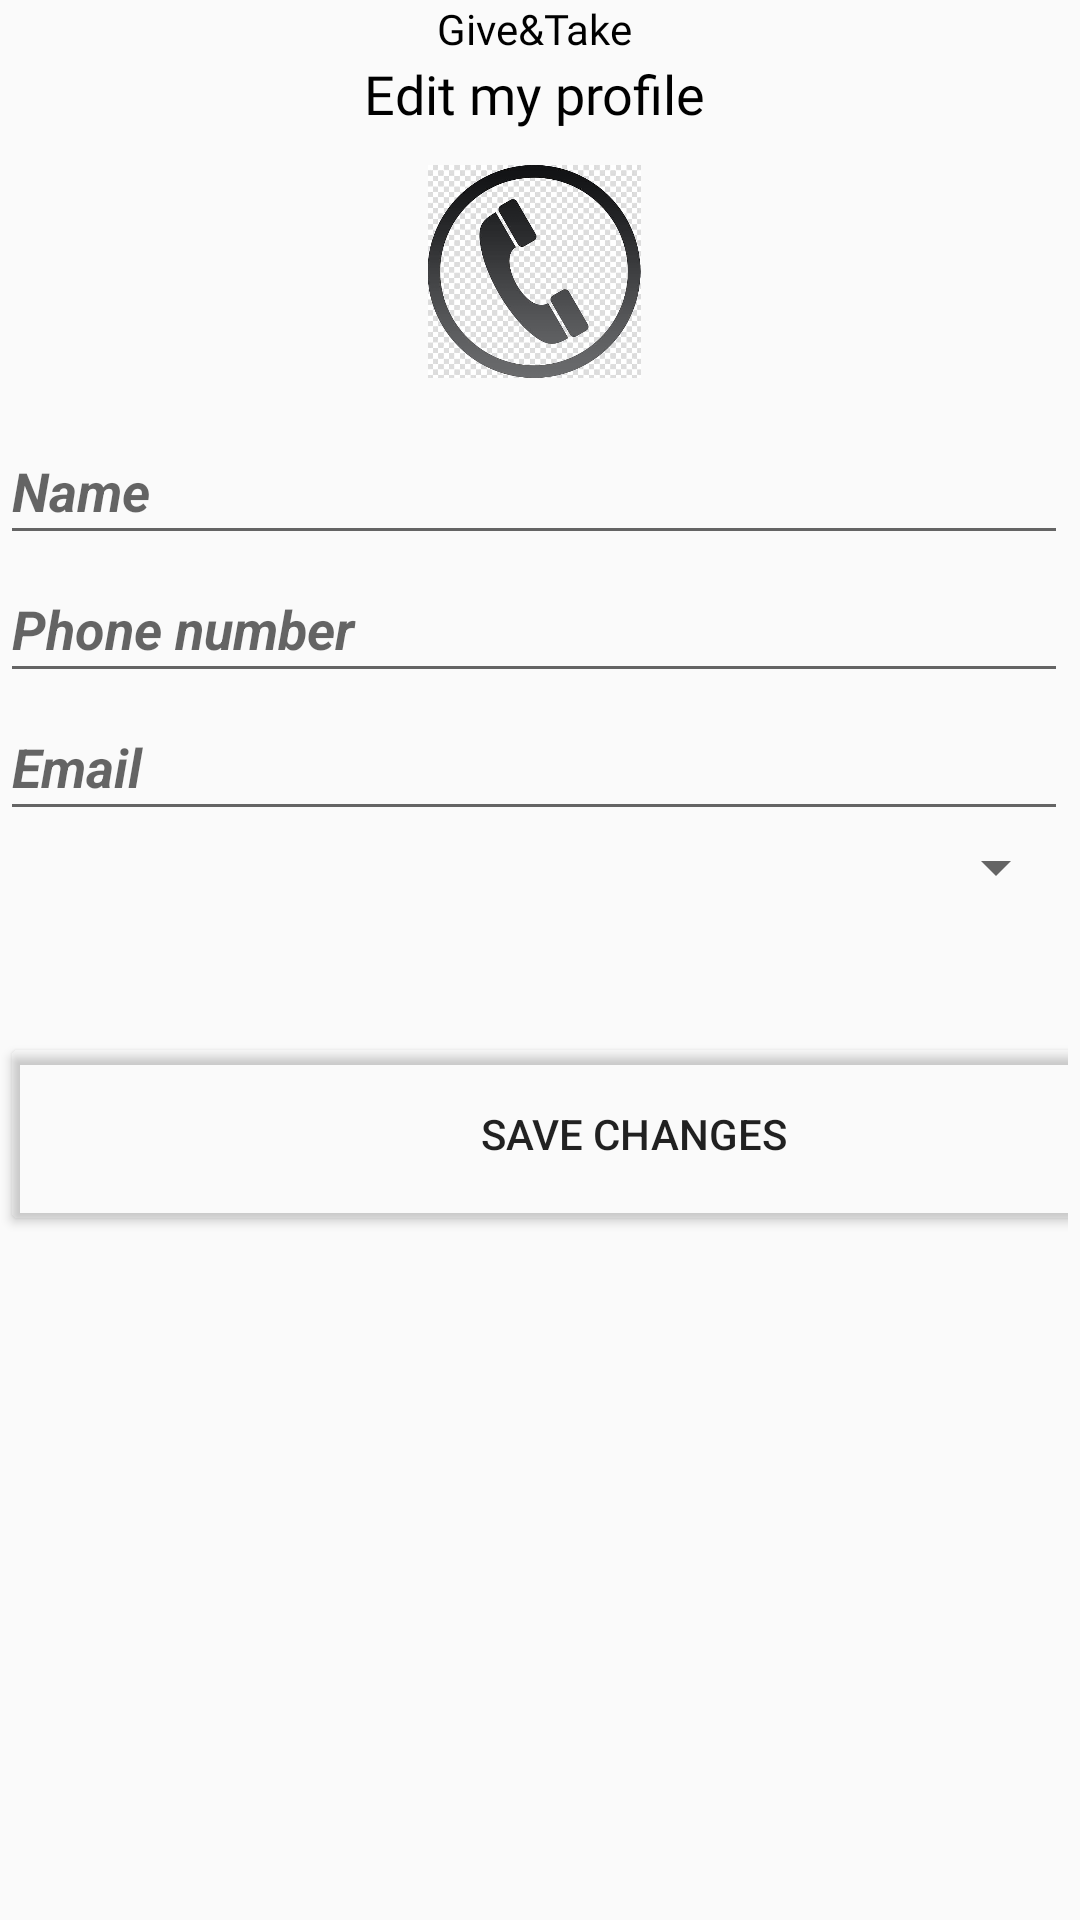

The Android layout XML behind this screen, and the referenced resources:
<!-- AndroidManifest.xml: application theme AppTheme -->
<!-- res/layout/activity_edit_profile.xml -->
<?xml version="1.0" encoding="utf-8"?>
<LinearLayout xmlns:android="http://schemas.android.com/apk/res/android"
    xmlns:app="http://schemas.android.com/apk/res-auto"
    xmlns:tools="http://schemas.android.com/tools"
    android:layout_width="match_parent"
    android:layout_height="match_parent"
    android:background="@drawable/orange1">

    <ScrollView
        android:layout_width="match_parent"
        android:layout_height="match_parent"
        android:layout_alignParentTop="true"
        android:layout_alignParentEnd="true"
        android:layout_centerHorizontal="true"
        android:layout_marginTop="0dp"
        android:layout_marginEnd="4dp">

        <LinearLayout
            android:layout_width="match_parent"
            android:layout_height="match_parent"
            android:orientation="vertical">

            <TextView

                android:id="@+id/textView3"
                android:layout_width="match_parent"
                android:layout_height="wrap_content"
                android:fontFamily="@font/damion"
                android:text="Give&amp;Take"
                android:textAlignment="center"
                android:textColor="@android:color/black"
                android:textSize="@dimen/app_name_size" />

            <TextView

                android:id="@+id/textView4"
                android:layout_width="match_parent"
                android:layout_height="36dp"
                android:fontFamily="@font/damion"
                android:text="Edit my profile"
                android:textAlignment="center"
                android:textColor="@android:color/black"
                android:textSize="18sp" />

            <ImageView
                android:id="@+id/imageView"
                android:layout_width="match_parent"
                android:layout_height="71dp"
                app:srcCompat="@drawable/profile_image" />

            <Space
                android:layout_width="match_parent"
                android:layout_height="13dp" />

            <LinearLayout
                android:layout_width="match_parent"
                android:layout_height="46dp"
                android:orientation="horizontal">

                <EditText
                    android:id="@+id/changename"
                    android:layout_width="match_parent"
                    android:layout_height="match_parent"
                    android:hint="Name"
                    android:textAlignment="textStart"
                    android:textSize="18sp"
                    android:textStyle="bold|italic" />

            </LinearLayout>

            <LinearLayout
                android:layout_width="match_parent"
                android:layout_height="46dp"
                android:orientation="horizontal">

                <EditText
                    android:id="@+id/changephone"
                    android:layout_width="277dp"
                    android:layout_height="match_parent"
                    android:layout_weight="1"
                    android:hint="Phone number"
                    android:textAlignment="textStart"
                    android:textSize="18sp"
                    android:textStyle="bold|italic" />

            </LinearLayout>

            <LinearLayout
                android:layout_width="match_parent"
                android:layout_height="46dp"
                android:orientation="horizontal">

                <EditText
                    android:id="@+id/changemail"
                    android:layout_width="277dp"
                    android:layout_height="match_parent"
                    android:layout_weight="1"
                    android:hint="Email"
                    android:lineSpacingExtra="10sp"
                    android:textAlignment="textStart"
                    android:textSize="18sp"
                    android:textStyle="bold|italic" />

            </LinearLayout>

            <LinearLayout
                android:layout_width="match_parent"
                android:layout_height="46dp"
                android:orientation="horizontal">

                <Spinner
                    android:id="@+id/cityspinner"
                    android:layout_width="match_parent"
                    android:layout_height="wrap_content" />


            </LinearLayout>

            <Space
                android:layout_width="match_parent"
                android:layout_height="21dp" />

            <Button
                android:id="@+id/btn_back"
                android:layout_width="422dp"
                android:layout_height="68dp"
                android:backgroundTint="@android:color/transparent"
                android:text="Save changes" />


        </LinearLayout>

    </ScrollView>

</LinearLayout>
<!-- resources referenced by this layout -->
<resources>
  <!-- drawable profile_image: png bitmap (drawable, 42520 bytes) -->
  <style name="AppTheme" parent="Theme.AppCompat.Light.DarkActionBar">
          
          <item name="colorPrimary">@color/colorPrimary</item>
          <item name="colorPrimaryDark">@color/colorPrimaryDark</item>
          <item name="colorAccent">@color/colorAccent</item>
  
      </style>
  <color name="colorPrimary">#262626</color>
  <color name="colorPrimaryDark">#050505</color>
  <color name="colorAccent">#5b5b5b</color>
</resources>
